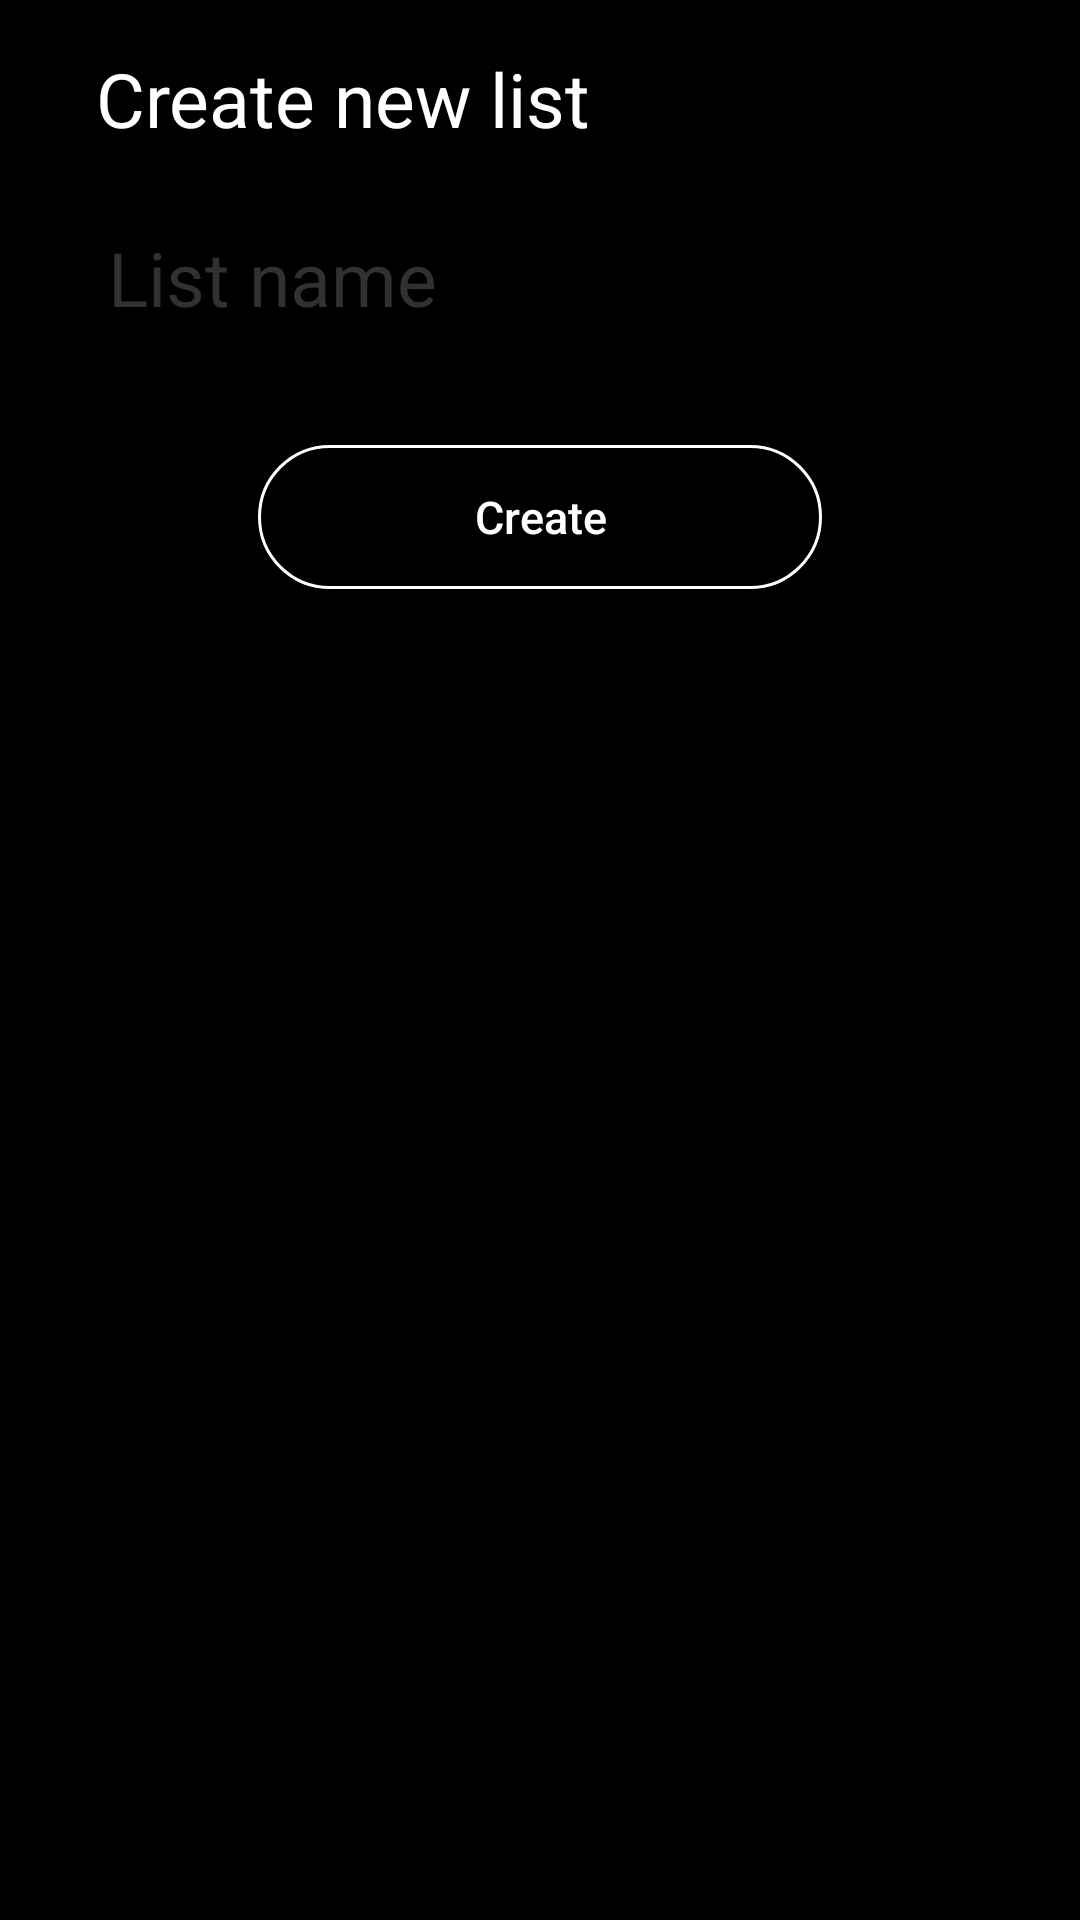

Produce the Android XML layout that renders to this screen, including the resource entries it uses.
<!-- AndroidManifest.xml: application theme Theme.Moviepedia -->
<!-- res/layout/list_creation_bottom_sheet.xml -->
<?xml version="1.0" encoding="utf-8"?>
<androidx.constraintlayout.widget.ConstraintLayout xmlns:android="http://schemas.android.com/apk/res/android"
    android:layout_width="match_parent"
    android:layout_height="match_parent"
    android:background="@color/black"
    android:padding="@dimen/margin"
    xmlns:app="http://schemas.android.com/apk/res-auto">

    <TextView
        android:id="@+id/tw_bs_list_title"
        android:layout_width="match_parent"
        android:layout_height="wrap_content"
        android:layout_marginStart="@dimen/margin"
        android:gravity="start"
        android:text="@string/new_list"
        android:textColor="@color/white"
        android:textSize="@dimen/text_size_big"
        app:layout_constraintEnd_toEndOf="parent"
        app:layout_constraintStart_toStartOf="parent"
        app:layout_constraintTop_toTopOf="parent" />

    <EditText
        android:id="@+id/tw_bs_list_name"
        android:layout_width="match_parent"
        android:layout_height="wrap_content"
        android:layout_marginStart="@dimen/margin"
        android:layout_marginEnd="@dimen/margin"
        android:gravity="start"
        android:hint="@string/list_name"
        android:textColorHint="@color/darkestGray"
        android:textColor="@color/white"
        android:textSize="@dimen/text_size_big"
        android:layout_marginTop="@dimen/margin"
        app:layout_constraintStart_toStartOf="parent"
        app:layout_constraintTop_toBottomOf="@+id/tw_bs_list_title" />

    <androidx.appcompat.widget.AppCompatButton
        android:id="@+id/btn_create_list"
        android:layout_width="match_parent"
        android:layout_height="wrap_content"
        android:background="@drawable/custom_stroke_button"
        android:text="@string/create"
        android:textSize="15sp"
        android:textAllCaps="false"
        android:textColor="@android:color/white"
        android:layout_marginTop="@dimen/margin32"
        android:layout_marginStart="70dp"
        android:layout_marginEnd="70dp"
        app:layout_constraintTop_toBottomOf="@+id/tw_bs_list_name"
        app:layout_constraintStart_toStartOf="parent"
        app:layout_constraintEnd_toEndOf="parent"
        android:stateListAnimator="@null"
        android:hapticFeedbackEnabled="false"/>

</androidx.constraintlayout.widget.ConstraintLayout>
<!-- resources referenced by this layout -->
<resources>
  <color name="black">#FF000000</color>
  <color name="darkestGray">#313131</color>
  <color name="white">#FFFFFFFF</color>
  <dimen name="margin">16dp</dimen>
  <dimen name="margin32">32dp</dimen>
  <dimen name="text_size_big">25dp</dimen>
  <!-- drawable custom_stroke_button (drawable) -->
  <?xml version="1.0" encoding="utf-8"?>
  <shape xmlns:android="http://schemas.android.com/apk/res/android" android:shape="rectangle">
  
      <stroke android:color="@color/white" android:width="1dp"></stroke>
      <corners android:radius="30dp"></corners>
  </shape>
  <string name="create">Create</string>
  <string name="list_name">List name</string>
  <string name="new_list">Create new list</string>
  <style name="Theme.Moviepedia" parent="Theme.MaterialComponents.DayNight.NoActionBar">
          
          <item name="colorPrimary">@color/black</item>
          <item name="colorPrimaryVariant">@color/black</item>
          <item name="colorOnPrimary">@color/white</item>
          
          <item name="colorSecondary">@color/black</item>
          <item name="colorSecondaryVariant">@color/fireOpal</item>
          <item name="colorOnSecondary">@color/black</item>
          
          <item name="android:statusBarColor" tools:targetApi="l">?attr/colorPrimaryVariant</item>
          
      </style>
  <color name="fireOpal">#ec625f</color>
</resources>
